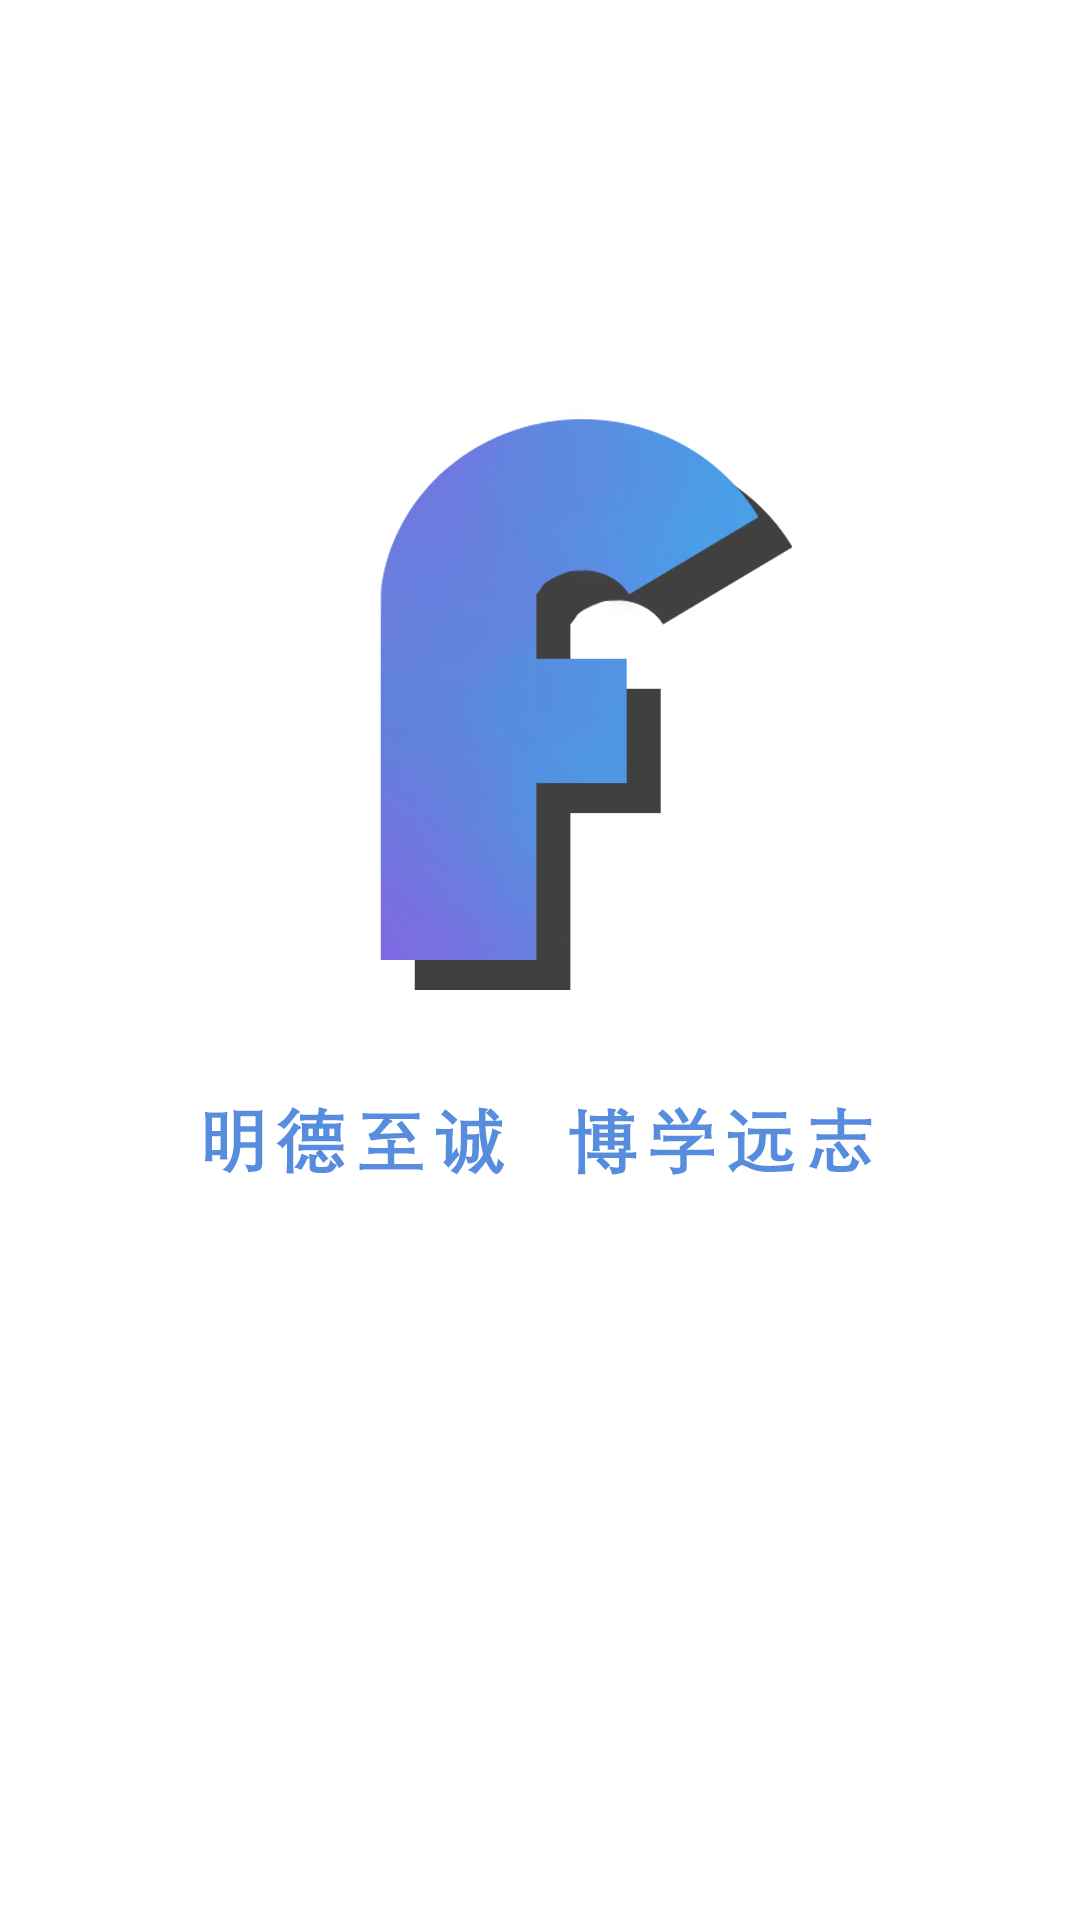

Here is an Android app screen rendered from its layout file. Give the layout XML and the strings, colors and styles it references.
<!-- AndroidManifest.xml: application theme AppTheme -->
<!-- res/layout/activity_welcome.xml -->
<?xml version="1.0" encoding="utf-8"?>
<LinearLayout
    xmlns:android="http://schemas.android.com/apk/res/android"
    xmlns:tools="http://schemas.android.com/tools"
    android:layout_width="match_parent"
    android:layout_height="match_parent"
    tools:context=".activity.WelcomeActivity">

    <ImageView
        android:id="@+id/wizard"
        android:layout_width="match_parent"
        android:layout_height="match_parent"
        android:contentDescription="@string/app_name"
        android:background="@drawable/wizard"/>

</LinearLayout>
<!-- resources referenced by this layout -->
<resources>
  <!-- drawable wizard: png bitmap (drawable-xxhdpi, 75109 bytes) -->
  <string name="app_name">福大成绩通</string>
  <style name="AppTheme" parent="Theme.AppCompat.Light.NoActionBar">
          
          <item name="colorPrimary">@color/colorPrimary</item>
          <item name="colorPrimaryDark">@color/colorPrimaryDark</item>
          <item name="colorAccent">@color/colorAccent</item>
  
          <item name="android:windowActivityTransitions">true</item>
      </style>
  <color name="colorPrimary">@color/colorTheme</color>
  <color name="colorPrimaryDark">#ccc</color>
  <color name="colorAccent">@color/colorTheme</color>
  <color name="colorTheme">#549f8b</color>
</resources>
